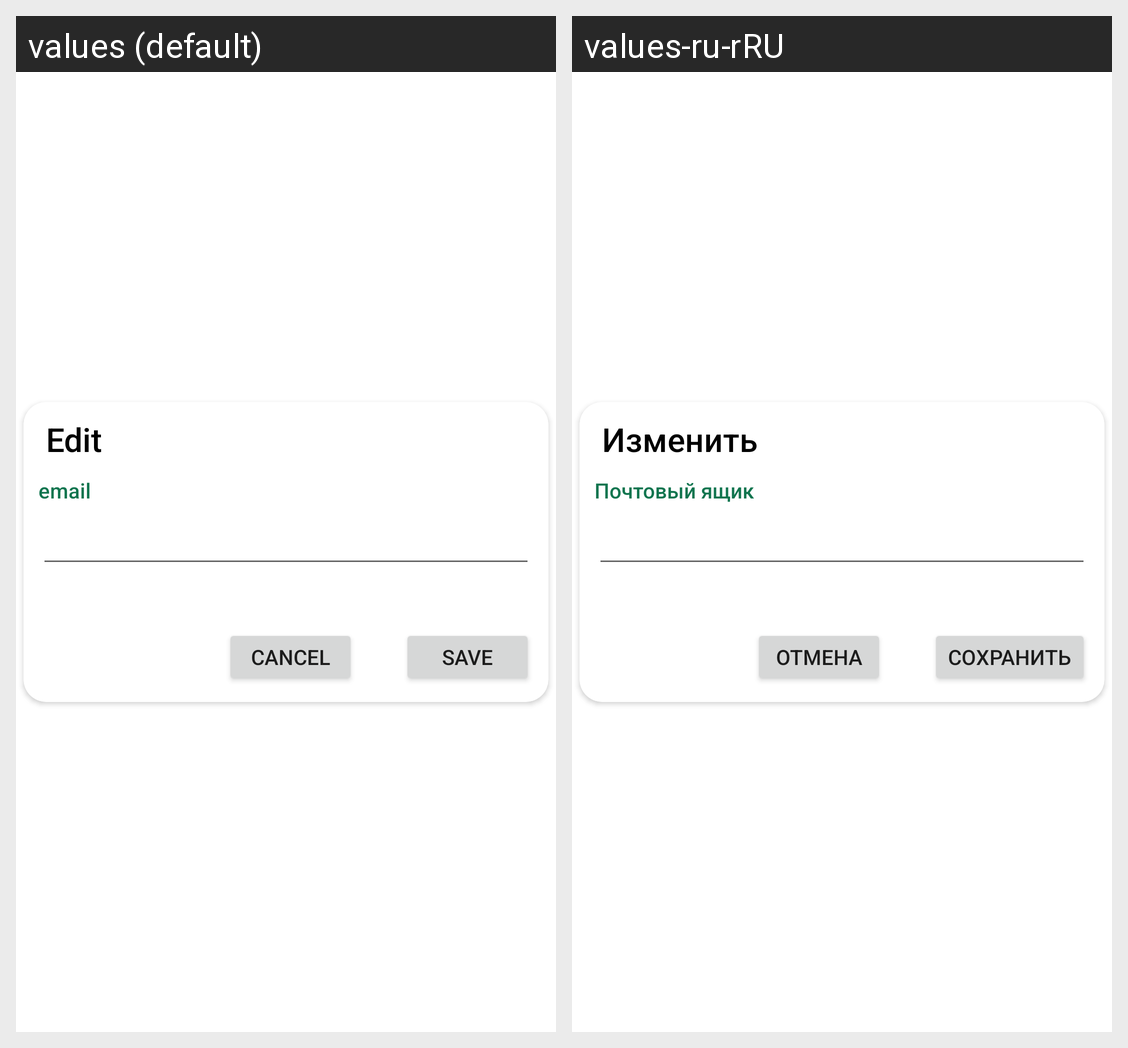

Strings drawn on this Android screen and how each of the app's shown locales translates them:
Android screen res/layout/dialog_fragment_edit_email.xml rendered under 2 locales, left to right: values (default), values-ru-rRU. Device: Nexus 5 (rendered at 1080×1920; each locale shown at half size, 540×960, under a caption strip naming it); theme Theme.EcoApp.
Strings drawn on this screen, with the default value and each locale's value (text and hints the layout hard-codes, and strings that could not be matched under every locale, appear in the picture but are not listed):

title_edit
  values: Edit
  values-ru-rRU: Изменить

text_edit_email
  values: email
  values-ru-rRU: Почтовый ящик

btn_cancel
  values: Cancel
  values-ru-rRU: Отмена

btn_save
  values: Save
  values-ru-rRU: Сохранить
